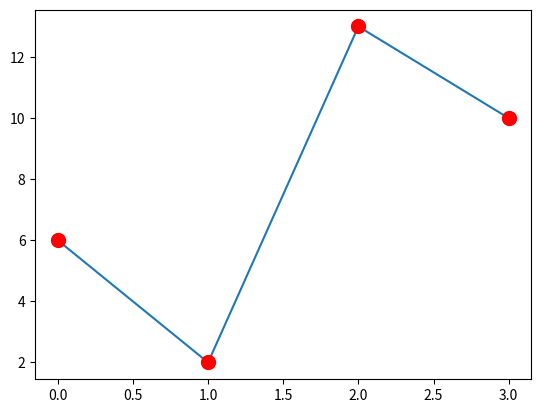

Generate this figure with matplotlib:
import matplotlib
import matplotlib.pyplot as plt
import matplotlib.markers
import numpy as np

"""
fmt 参数定义了基本格式，如标记、线条样式和颜色

markersize，简写为 ms：定义标记的大小。
markerfacecolor，简写为 mfc：定义标记内部的颜色。
markeredgecolor，简写为 mec：定义标记边框的颜色。

"""

ypoints = np.array([6, 2, 13, 10])

plt.plot(ypoints, marker = 'o', ms = 10, mec = 'r', mfc = 'r')
plt.show()